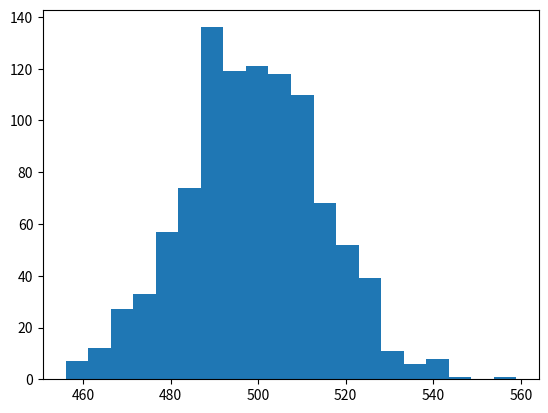
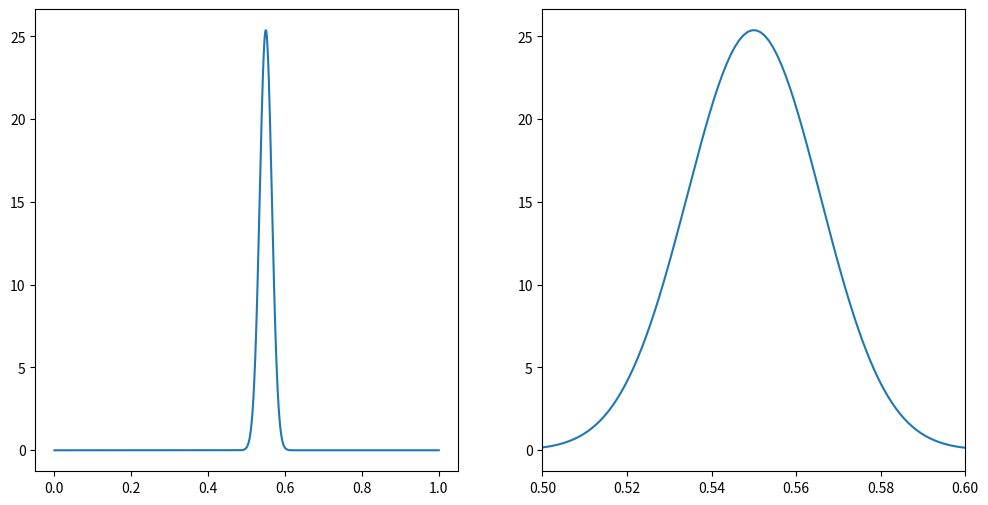
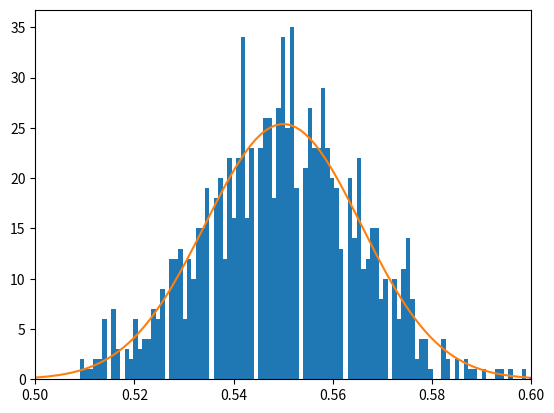
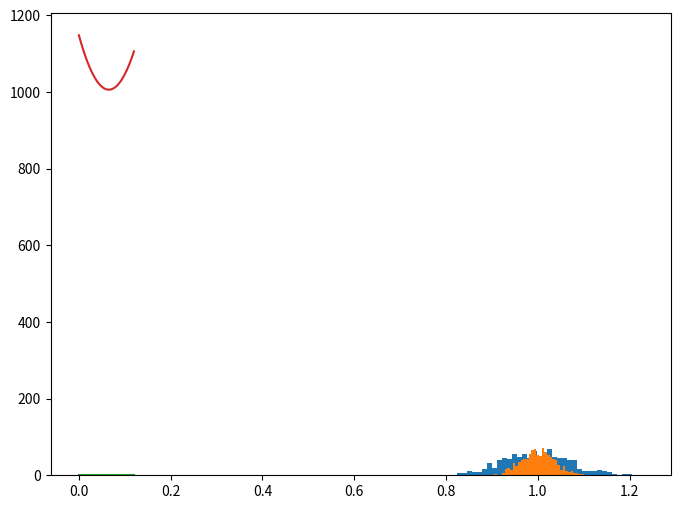
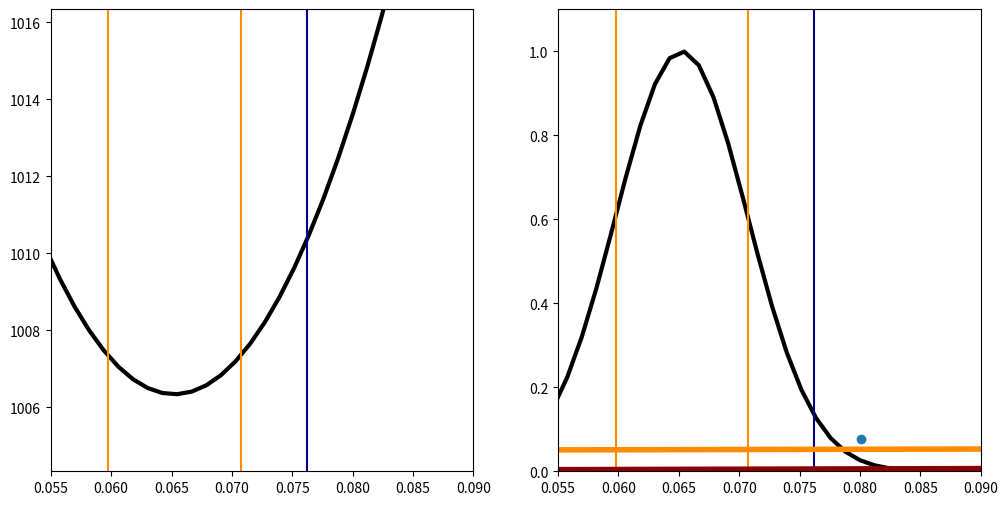
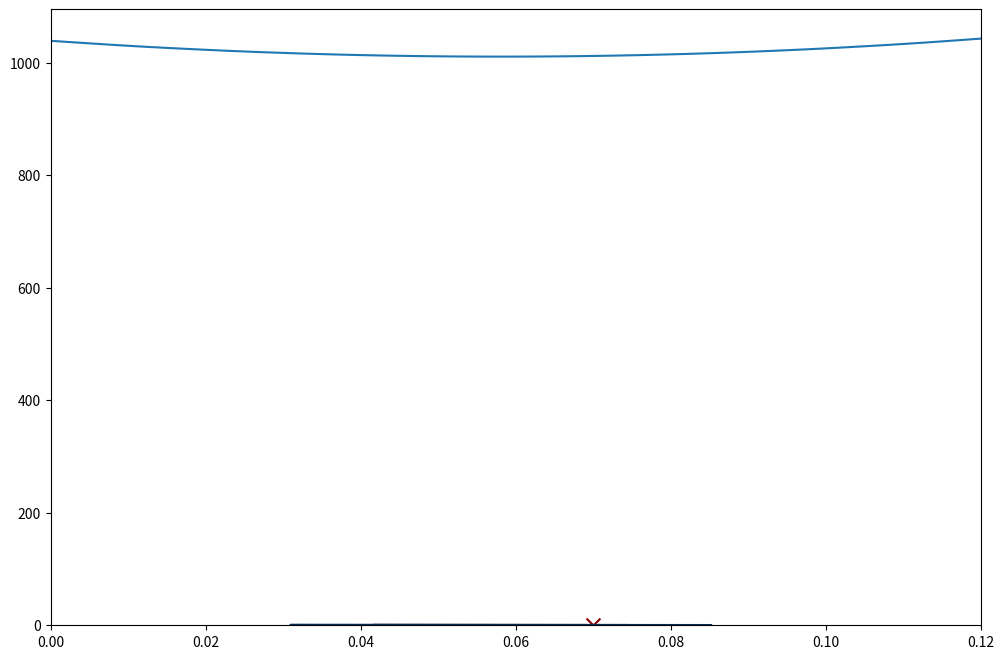
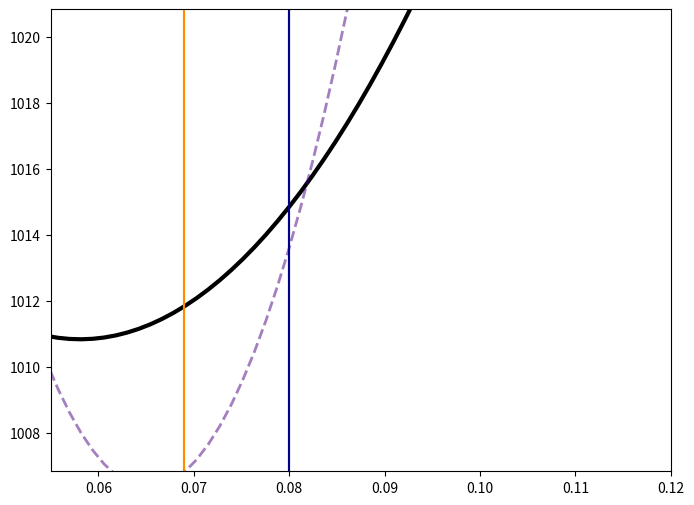
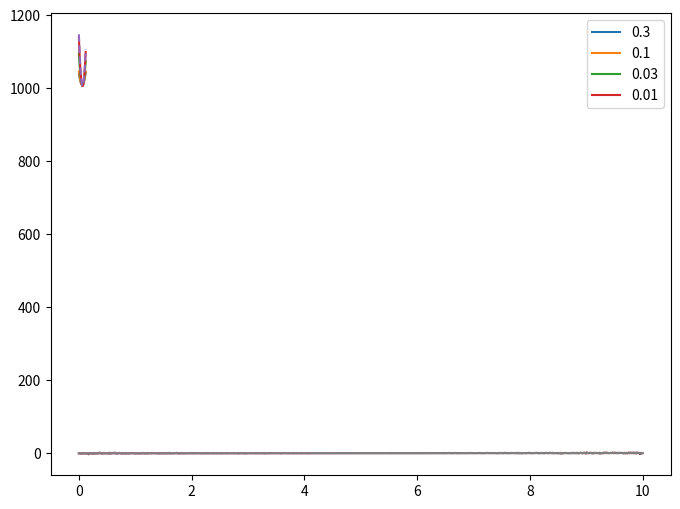

Source code (Python) for these figures, in order:
#!/usr/bin/env python
# coding: utf-8

# # Topic 6a: Bayes' Theorem

# In[1]:


import numpy as np
import matplotlib.pyplot as plt


# We have talked about data analysis thus far with using the word "error bar".  This is a somewhat shocking omision, as data without errors are pretty useless. However, our goal in this course is not just to give you a tool that you don't understand, but to teach you what the tools are for.  Error bars are an extreme example, as they are both the most important part of any scientific analysis and yet are the piece most likely to be wrong.
# 
# A good way understand errors and apply them effectively is to think like a Bayesian.  The reason is that it puts you and your hypotheses right in the middle of the action so that you can see how your choices matter.

# To get us started, this is Bayes' Theorem:
# 
# $$P(H | D) = P(H) P(D|H) / P(D)$$
# 
# Where $P(H|D)$ is the probability of the Hypothesis ($H$) given the data ($D$) and vise versa for $P(D|H)$, and $P(H)$ ($P(D)$) is the probability of the hypothesis (data).
# 
# I always find this very hard to understand.  There are a bunch of variables I don't know what they mean.  So, let's think about a simple example:  

# ### Example: Hit by a Taxi

# You live in a place where the are 85 percent green taxis and 15 percent blue taxis.  You got hit by a taxi and a witness claims it was blue.  However, it is determined that eye-witness are accurate about 80 percent of the time and mis-identify the color 20 percent of the time.
# 
# So the question is "what is the probability you were hit by a blue cab?".  So, our hypothesis ($H$) is that we you hit by a blue cab and we want to compute $P(H|D)$, given the data ($D$) that someone saw a blue cab.  If we didn't know the theorem, what would we do?  We would say, the probably a blue cab was involved, knowing nothing else is 15 percent ($P(H) =0.15)$) and the probably that someone would see a blue cab if it was a blue cab is 80 percent ($P(D|H) = 0.80$).  The answer is not $0.15 \times 0.80$ because (1) this makes no sense - even when $P(D|H) =1$ it gives a small probability and (2) the probabilities of the 2 possibilities don't add to 1 - $0.15 \times 0.8 + 0.85 \times 0.2 \neq 1$.  To normalize our answer correclty, we need to divide by all the different ways we could arrive at the data, namely $0.15 \times 0.8 + 0.85 \times 0.2$.  So, our answer is
# 
# $$P(H={\rm blue}|D) = \frac{0.15 \times 0.8}{0.15 \times 0.8 + 0.85 \times 0.2} \sim 0.41$$
# 
# Notice that if if the eye witness is perfect ($P(D|H) = 1$), our answer is 1, as it should be.

# The probability of the data, $P(D)$, doesn't actually depend on the hypothesis: it is a sum over all possibilities.  Its role in life is just to make the probability normalized to one.  To see this, we note that the only two options are that you got hit by a blue taxi or a green taxi.  If we were to now ask "what is the probability you were hit by a green taxi?", we would have to change $𝑃(𝐷|𝐻)=0.2$ (there is only a 20\% chance that the witness would think it was blue if it was really green) but the probability of the hypothesis itself should $P(H) = 0.85$ since 85\% of taxis are green.  But the probability of the data stays the same, since we already enumated all the possibilities.  This means that
# 
# $$P(H={\rm Green}|D) = \frac{0.2 \times 0.85}{0.15 \times 0.8 + 0.85 \times 0.2} \sim 0.59$$
# 
# Notice that now 
# 
# $$P(H={\rm Green}|D) + P(H={\rm Blue}|D) = 1$$
# 
# This is really what Bayes' theorem is all about: one of the hypotheses must be true, so if $P(H|D)$ is really a probability, then it must add to up one when we sum over all the possibility.  Bayes' theorem is just reminding us how to do that.

# ## Application: coin flipping

# Suppose we have a coin that gives us heads with probability $p$ and tails with probability $1-p$ where $p \in [0,1]$ is unknown to us.  Now I flip the coin $1000$ times and get $550$ heads and $450$ tails.  What do you think $p$ is?

# One way to look at it is to simply simulate what happenss with a fair coin as ask it how often you get 550 heads.  Let's try 1000 simulations:

# In[2]:


N_sims=1000
heads=np.zeros(N_sims)
for i in range(N_sims):
    heads[i]=np.random.randint(2,size=1000).sum()


# In[3]:


fig,ax=plt.subplots()
ax.hist(heads,bins=20)
plt.show()


# In[4]:


heads.max()


# Getting 550 heads is possible but very unlikely when $p=1/2$ (a fair coin).  Instead, let's apply the machinary of Bayes:

# Let's say we have $N$ total flips and get $n$ heads.  The probably of finding $n$ heads for a given $p$ gives us the probabability of the data (the likelihood):
# 
# $$P(D | H) = P(n | r) = p^n (1-p)^{N-n} \Big(\frac{N}{n} \Big)$$
# 
# where we have the binomial coefficient $\Big(\frac{N}{n} \Big)$ which accounts for all the possible ways of getting $n$ heads (e.g. if you get only $n=1$, it could have been on the first, second...,last flip of the coin).
# 
# We have no idea what the probably of the different models is, so we will assume a flat distribution $P(p) = $ constant.  Finally, we need to normalize the result by dividing by the integral over $p$, such that
# 
# $$P(p| n ) =  p^n (1-p)^{N-n} \Big(\frac{N}{n} \Big) /(\int_0^1 dp p^n (1-p)^{N-n} \Big(\frac{N}{n} \Big))$$
# 

# Let's apply this to $N=1000$ and $n=550$:

# In[5]:


from scipy import integrate
from scipy import special


# In[6]:


integrate.quad(lambda p:p**(550)*(1-p)**(450)*special.binom(1000,500),0,1)


# In[7]:


p_lin=np.linspace(0,1,1000)
fig,ax=plt.subplots(figsize=(12,6),ncols=2)
ax[0].plot(p_lin,p_lin**(550)*(1-p_lin)**(450)*special.binom(1000,500)/0.14876167743337448)
ax[1].plot(p_lin,p_lin**(550)*(1-p_lin)**(450)*special.binom(1000,500)/0.14876167743337448)
ax[1].set_xlim(0.5,0.6)


# Note: the binomial coefficients are totally unnecessary but they keep us from multiplying and dividing by very small numbers:

# In[8]:


integrate.quad(lambda p:p**(550)*(1-p)**(450),0,1)


# Now we can still compare to simulations.  Notice that our distribution is peark at 0.55 =550/1000, so we can simulate $p=0.55$ and compare to our figure

# In[9]:


N_sims=1000
heads_p=np.zeros(N_sims)
for i in range(N_sims):
    heads_p[i]=(np.random.rand(1000) < 0.55).sum()/1000.   


# In[10]:


fig,ax=plt.subplots()
ax.hist(heads_p,bins=100)
ax.plot(p_lin,p_lin**(550)*(1-p_lin)**(450)*special.binom(1000,500)/0.14876167743337448)
ax.set_xlim(0.5,0.6)


# ## Gaussian Noise

# Now let us return to our previous discussion of data where we had a deterministic model for the signal and a random source of noise 
# 
# $$ data(t)=S(t) + noise(t)$$ 
# 
# The noise is drawn from a Gaussian distribution with a standard deviation $\sigma$. 
# 
# It is definitely easier to measure $S(t)$ if we know what $\sigma$ is ahead of time.  But how would we know this?  In many cases, we can simply make a measurement when we know there is no signal.  E.g. if you cover up a telescope, then the pictures you take are just the noise of your camera.  By doing this, we get $N$ measurements drawn from a Gaussian distribution but we don't know $\sigma$.  Now we can use our machinary of Bayesian inference to figure it out.  For each data point, $n_i$, the probability of the data, given a $\sigma$ is 
# 
# $$P(n_i) =\frac{\Delta n}{\sqrt{2\pi}\sigma} e^{-n_i^2/(2\sigma^2)}$$ 
# 
# where $\Delta n$ is accuracy with which I measure the noise, i.e. it is the size of the bins in which we group $n_i$ since we are not measuring to infinite accuracy.
# 
# Let's assume we know thing about $\sigma$ so that $P(\sigma) =$ constant, since $P(D)$ is also just some constant, we can worry about normalization our result later.  Putting this together, we have
# 
# $$ P(\sigma | n_i) = \prod_i P(n_i) = \frac{1}{(2\pi)^{N/2} \sigma^N} e^{-(\sum_i n_i^2)/(2\sigma^2)}$$

# We learn wwo things: (1) we recall that $\sum_i n_i^2 \approx N \bar \sigma^2$ where $\bar \sigma$ is the true variance.  We can make a figure of this function:

# In[11]:


from scipy import integrate


# In[12]:


s=np.linspace(0.6,1.4,100)
def chiout(s,N,s0=1):
    const=integrate.quad(lambda x:np.exp(-N*s0**2/(2*x**2))/(np.sqrt(2*np.pi*x**2)**(N)),0.2,2,limit=10000)
    return np.exp(-N*s0**2/(2*s**2))/(np.sqrt(2*np.pi*s**2)**(N))/const[0]
plt.plot(s,chiout(s,20))
plt.plot(s,chiout(s,80))
plt.plot(s,chiout(s,320))


# We see that this follows a familiar pattern: when we increase the amount data by a factor of 4, the width of these curves decreases by a factor of two.  Said differently our error scales as $1/\sqrt{N}$ 

# (2) we can apply this to data for any $n_i$ and find the maximum $\sigma$. The maximum likelihood will will not necessarily reproduce the one we used to represent the data, but the likelihood should include a reasonably large probability of the true value.

# In[13]:


ni=np.random.randn(30)


# In[14]:


def chi_data(s,n_in):
    noise2=(n_in**2).sum()
    N=len(n_in)
    const=integrate.quad(lambda x:np.exp(-noise2/(2*x**2))/(np.sqrt(2*np.pi*x**2)**(N)),0.2,2,limit=10000)
    print(const)
    return np.exp(-noise2/(2*s**2))/(np.sqrt(2*np.pi*s**2)**(N))/const[0]


# In[15]:


for i in range(10):
    ni=np.random.randn(50)
    plt.plot(s,chi_data(s,ni))
plt.show()


# In[16]:


for i in range(10):
    ni=np.random.randn(300)
    plt.plot(s,chi_data(s,ni))
plt.show()


# Of course, we know the maximum of this curve will lie at $\sigma = \sqrt{\sum n_i^2/N}$, so we can also just make a histogram of the maximum likelihood points as 

# In[17]:


Nsims=1000
Ndata=100
max_list=np.zeros(Nsims)
max_list_h=np.zeros(Nsims)
for i in range(Nsims):
    ni=np.random.randn(Ndata)
    max_list[i]=np.sqrt((ni**2).sum()/Ndata)
fig,ax=plt.subplots(figsize=(8,6))
ax.hist(max_list,bins=40)
Ndata=400
for i in range(Nsims):
    ni=np.random.randn(Ndata)
    max_list_h[i]=np.sqrt((ni**2).sum()/Ndata)
ax.hist(max_list_h,bins=40)
plt.show()


# We again see that the width of these histograms scales as $1/\sqrt{N}$.

# ### Bayesian Inference for the Signal

# Taking enough data with no signal, we can determine $\sigma$ to good enough accuracy that we will assume it is known.  This isn't always true, but it simplifies how we think about measuring the signal.  We return again to our assumption, but now let's make it clear that our hypothesis is only about the signal:
# 
# $$ data(t|H)=S(t|H) + noise(t)$$ 
# 
# However, the only thing that is random is the noise, so the probability of the data is simply:
# 
# $$P(D|H) =\frac{1}{(2\pi)^{N/2} \sigma^N} e^{-(\sum_i (data(t_i) - S(t_i))^2/(2\sigma^2)}$$
# 
# This is literally just the same equation we had before since $data_i -S_i =n_i$.  However, now our posterior is for the parameters of our model, rather than $\sigma$.

# Let's see how this works for a line with noise:

# In[18]:


trange=np.linspace(0,10,1000)
data_t=0.07*trange+np.random.randn(1000)


# In[19]:


def Pos_line(data,a,b,t,s=1):
    noise2=((data-a*t-b)**2).sum()
    return np.exp(-noise2/(2*s**2))


# In[20]:


a_r=np.linspace(0,0.12,100)
Pos_r=np.zeros(100)
for i in range(100):
    Pos_r[i]=Pos_line(data_t,a_r[i],0,trange)
plt.plot(a_r,Pos_r)
plt.show()


# We notice the very small size of the posterior here, because I didn't bother to normal by dividing by $P(D)$. In practice, we we need to know about the postior is just the maximum likelihood point and $1\sigma$, $2\sigma$, $3\sigma$ lines. However for this we don't actually
# need to work with the full posterior.  Instead we can take the log: 
# 
# $$-2\log P(H,D) = \sum_i (data(t_i) - S(t_i))^2/(\sigma^2) +{\rm constant} $$
# 
# We see that minimizing $-\log P(H,D)$ is exactly the same quantity we minimized in finding our best fit curves.  Now suppose that in the vacinity of the maximum likelihood point for a parameter of our model, $a$ we have
# 
# $$ -\log P(H,D) \approx -\frac{(a-a_{\rm min})^2}{2 \sigma_a^2}$$
# 
# Then when $a = a_{\rm min} + n \sigma_a$ we have $-2\log P(H,D) = -2\log P(H,D)|_{a_{\rm min}}+ n^2$

# In[21]:


def chi_line(data,a,b,t,s=1):
    noise2=((data-a*t-b)**2).sum()
    return noise2/(s**2)


# In[22]:


chi_r=np.zeros(100)
for i in range(100):
    chi_r[i]=chi_line(data_t,a_r[i],0,trange)
plt.plot(a_r,chi_r)
plt.show()


# In[23]:


from scipy.optimize import minimize
from scipy.optimize import newton


# In[24]:


a_min_loc=minimize(lambda x:chi_line(data_t,x,0,trange),0.070)['x']
minimize(lambda x:chi_line(data_t,x,0,trange),0.070)


# Having found the location of the minimum, we now proceed to find the value of the minimum and the location of the $1\sigma$ and $2\sigma$ contours:

# In[25]:


chi_min=chi_line(data_t,a_min_loc,0,trange)
Pos_max=Pos_line(data_t,a_min_loc,0,trange)
print(chi_min,Pos_max)


# The $1\sigma$ lines are the minimum $\chi^2 +1$

# In[26]:


s1L=newton(lambda x:chi_line(data_t,x,0,trange)-chi_min-1,0.065)
print(s1L)


# In[27]:


s1R=newton(lambda x:chi_line(data_t,x,0,trange)-chi_min-1,0.08)
print(s1R)


# The $2\sigma$ lines are the minimum $\chi^2 +2$

# In[28]:


s2L=newton(lambda x:chi_line(data_t,x,0,trange)-chi_min-4,0.065)
print(s2L)


# In[29]:


s2R=newton(lambda x:chi_line(data_t,x,0,trange)-chi_min-4,0.08)
print(s2R)


# In[30]:


chi_min


# In[31]:


fig,ax=plt.subplots(figsize=(12,6),ncols=2)
ax[0].plot(a_r,chi_r,lw=3,color='black')
ax[0].plot(s1L*np.ones(2),[chi_min-2,chi_min+10],color='darkorange')
ax[0].plot(s1R*np.ones(2),[chi_min-2,chi_min+10],color='darkorange')
ax[0].plot(s2L*np.ones(2),[chi_min-2,chi_min+10],color='darkblue')
ax[0].plot(s2R*np.ones(2),[chi_min-2,chi_min+10],color='darkblue')
ax[0].set_xlim(0.055,0.09)
ax[0].set_ylim(chi_min-2,chi_min+10)
ax[1].plot(a_r,Pos_r/Pos_max,lw=3,color='black')
ax[1].plot(s1L*np.ones(2),[0,1.1],color='darkorange')
ax[1].plot(s1R*np.ones(2),[0,1.1],color='darkorange')
ax[1].plot(s2L*np.ones(2),[0,1.1],color='darkblue')
ax[1].plot(s2R*np.ones(2),[0,1.1],color='darkblue')
ax[1].set_xlim(0.055,0.09)
ax[1].set_ylim(0,1.1)
plt.show()


# In[32]:


print(a_min_loc-s1L,s1R-a_min_loc)
print(a_min_loc)


# At $1\sigma$, we have determined that $a = a_{\rm min} \pm 0.0055$

# Now, our line is really a two dimensional space, not a one dimensional space. In this case we have two options: (1) we want to know the multi-dimensional behavior (make a contour plot) or (2) we average over a parameter we don't care about (marginalize).  

# First, let us repeat what we did above but now using the model $S(t|a,b)= a t+b$.  First we find the minimum 

# In[33]:


minimize(lambda X:chi_line(data_t,X[0],X[1],trange),[0.07,0],method='Nelder-Mead',tol=1e-6)


# In[34]:


line_sol=minimize(lambda X:chi_line(data_t,X[0],X[1],trange),[0.07,0],method='Nelder-Mead',tol=1e-6)['x']


# It might seem a bit surprising that when we fit the line, the best fit value of $a$ is quite far from our best fit result.  Concretely, when we set $b=0$, we got $a\sim 0.07 \pm 0.055$ and now our best fit $a$ looks like it is more than 2$\sigma$ off.  We can check that the line is a good fit to the data

# In[35]:


plt.scatter(trange,data_t)
plt.plot(trange,line_sol[0]*trange+line_sol[1],lw=4,color='darkorange')
plt.plot(trange,0.07*trange,lw=4,color='darkred')
plt.show()


# Now let's understand what is going on by making a figure of the 2D posterior.

# In[36]:


chi_min_line=chi_line(data_t,line_sol[0],line_sol[1],trange)
print(chi_min_line)


# In[37]:


b_r=np.linspace(-0.5,0.5,100)
A,B=np.meshgrid(a_r,b_r)
logP=np.zeros(A.shape)
for i in range(100):
    for j in range(100):
        logP[i,j]=chi_line(data_t,A[i,j],B[i,j],trange)


# In order to choose contours, we need to know the values of $\chi^2$ that correspond the 1$\sigma$ (~68\%) and $2\sigma$(~95\%) confidence regions (i.e. you have the same probability of finding the true mode there as if it was a $1\sigma$ or $2\sigma$ line for a Gaussian.  For a 2 dimensional space, the answer is 2.3 and 6.18 so we make the contours as:

# In[38]:


fig,ax=plt.subplots(figsize=(12,8))
ax.contour(A,B,logP,cmap='RdBu',levels=[chi_min_line+2.30,chi_min_line+6.18])
ax.scatter(0.07,0,marker='x',s=100,color='darkred')
ax.plot(s1L*np.ones(len(b_r)),b_r,color='darkorange')
ax.plot(s1R*np.ones(len(b_r)),b_r,color='darkorange')
ax.plot(s2L*np.ones(len(b_r)),b_r,color='darkblue')
ax.plot(s2R*np.ones(len(b_r)),b_r,color='darkblue')
plt.show()


# This figure reveals that it is pretty hard to tell apart $a$ and $b$.  When we include the possibility of $b\neq 0$, we see that the allowed values of $a$ cover a much larger region compared to the lines that show the 1$\sigma$ and 2$\sigma$ lines we found when $b=0$.  

# We can also look at this in terms of the posterior for $a$ ignoring $b$.  Rather than a conditional probability for the pair $(a,b)$ we just want to know the probability of $a$ including all possible $b$ values.  
# 
# We can think of this like we are flipping a pair of coins and we want to count how often they match.  We have to add up all the cases where you get two heads or two tails, even though we know they are different.  We are doing the same here, we are going to add up all pairs of $(a,b)$ that have the same value of $a$:

# In[39]:


def chi_marg(data,a,t,s=1):
    Mar_pos=integrate.quad(lambda x: Pos_line(data,a,x,t,s=1),-1,1)[0]
    return -2*np.log(Mar_pos)


# In[40]:


chi_marg(data_t,0.07,trange)


# In[41]:


chi_mar_out=np.zeros(len(a_r))
for i in range(len(a_r)):
    chi_mar_out[i]=chi_marg(data_t,a_r[i],trange)


# In[42]:


plt.plot(a_r,chi_mar_out)


# In[43]:


a_min_marg=minimize(lambda x:chi_marg(data_t,x,trange),0.080,method='Nelder-Mead',tol=1e-6)['x']


# In[44]:


chi_min_marg=chi_marg(data_t,a_min_marg,trange)    


# In[45]:


s1L_marg=newton(lambda x:chi_marg(data_t,x,trange)-chi_min_marg-1,0.07)
print(s1L_marg)
s1R_marg=newton(lambda x:chi_marg(data_t,x,trange)-chi_min_marg-1,0.09)
print(s1R_marg)
s2L_marg=newton(lambda x:chi_marg(data_t,x,trange)-chi_min_marg-4,0.07)
print(s2L_marg)
s2R_marg=newton(lambda x:chi_marg(data_t,x,trange)-chi_min_marg-4,0.09)
print(s2R_marg)


# In[46]:


fig,ax=plt.subplots(figsize=(8,6))
ax.plot(a_r,chi_mar_out,lw=3,color='black')
ax.plot(a_r,chi_r,lw=2,color='indigo',ls='--',alpha=0.5)
ax.plot(s1L_marg*np.ones(2),[chi_min_marg-4,chi_min_marg+10],color='darkorange')
ax.plot(s1R_marg*np.ones(2),[chi_min_marg-4,chi_min_marg+10],color='darkorange')
ax.plot(s2L_marg*np.ones(2),[chi_min_marg-4,chi_min_marg+10],color='darkblue')
ax.plot(s2R_marg*np.ones(2),[chi_min_marg-4,chi_min_marg+10],color='darkblue')
ax.set_xlim(0.055,0.12)
ax.set_ylim(chi_min_marg-4,chi_min_marg+10)


# ## Generalizations

# **Priors** Notice that the marginalized likelihood is much wider than the one where $b=0$.  This makes sense, because forcing $b=0$ is some kind of extra knowledge we used. 
# 
# We can make sense of this using the idea of a prior, $P(H)$.  Specifically, the two extremes we have considered are just limits of the prior 
# 
# $$P(b) =\frac{1}{\sqrt{2\pi \sigma_b^2}} e^{-b^2/(2 \sigma_b^2)} $$
# 
# When $\sigma_b \to 0$, we recover the case where $b=0$ and when $\sigma_b \to \infty$ we recover a flat prior on $b$.  
# 

# In[47]:


def chi_marg_prior(data,a,t,s=1,b=0,sb=1):
    Mar_pos=integrate.quad(lambda x: Pos_line(data,a,x,t,s=1)*np.exp(-(x-b)**2/(2*sb**2))/(np.sqrt(2*np.pi*sb**2)),-2,2,epsabs=1.49e-16, epsrel=1.49e-16, limit=10000)[0]
    return -2*np.log(Mar_pos)


# In[48]:


chi_prior={}
sig_b=[0.3,0.1,0.03,0.01]
for s in sig_b:
    chi_prior[s]=np.zeros(len(a_r))
for i in range(len(a_r)):
    for s in sig_b:
        chi_prior[s][i]=chi_marg_prior(data_t,a_r[i],trange,sb=s)


# In[49]:


fig,ax=plt.subplots(figsize=(8,6))
for s in sig_b:
    ax.plot(a_r,chi_prior[s],label=str(s))
ax.plot(a_r,chi_r,ls='--')
ax.legend()
plt.show()


# We see in this way what priors are doing for us: they are making it clear how to go between modes with more parameters and less parameters.  Reducing the number of parameters is an extreme version of adding information about parameters in the form of a prior.
# 
# However, as we will see in the next topic, there is a reason we don't just add models with lots of parameters and lots of priors when we don't need to: this integral to marginalize of $b$ becomes very challenging very quickly.

# **Non-uniform Errors** So far we have been treating the error (std deviation of the noise) $\sigma$ as constant. When doing this, we saw that finding the maximum value of the posterior was the same the least squares fit that is typical of linear regression algorithms.
# 
# However, it is not true that the error in most data is uniform. For example, we might want to combine data taken at different times or with different detectors where the noise.  However, in many of these cases, we still understand the noise well enough to treak $\sigma$ as a known quantity.
# 
# We can easily adjust our model to include this option

# In[50]:


def chi_line_s(data,a,b,t,s=1):
    noise2=((data-a*t-b)**2/(s**2)).sum()
    return noise2


# This still has $s=1$ as a default, but let's put in $s$ is a decreasing function of time for both the data and our chi

# In[51]:


data_s=0.07*trange+np.random.randn(1000)*(0.1+(trange-5)**2/25)


# In[52]:


s_r=(0.1+(trange-5)**2/25)


# In[53]:


chi_line_s(data_s,0.07,0,trange,s=s_r)


# In[54]:


a_min_loc_s=minimize(lambda X:chi_line_s(data_s,X[0],X[1],trange,s=s_r),[0.070,0])['x']
a_min_loc_wrong=minimize(lambda X:chi_line(data_s,X[0],X[1],trange),[0.070,0])['x']


# In[55]:


plt.plot(trange,data_s)
plt.plot(trange,a_min_loc_s[0]*trange+a_min_loc_s[1])
plt.plot(trange,a_min_loc_wrong[0]*trange+a_min_loc_wrong[1])
plt


# In[56]:


a_min_loc_wrong,a_min_loc_s


# Although the lines look similar, we see that weighting the data with the correct noise model gave a much better fit in terms of being much close to the true value.  Furthermore, we also know that it would make no sense to report undercertainties on our least squares fit, as the errors only make sense when you know $\sigma(t)$.

# ## Summary

# Bayesian inference is argueably the most important framework in which to understand data, whether scientific or otherwise.  With very little work, we could understand a lot of seemingly complicated statistical tools as just examples of Bayes' theorem in special cases. Most important, the concept of uncertainty is essential when trying to understand the world: our knownledge isn't binary, but comes with levels of confidence.  Bayes' tells us how to make that uncertainty precise and do work for us.

# In[ ]:




